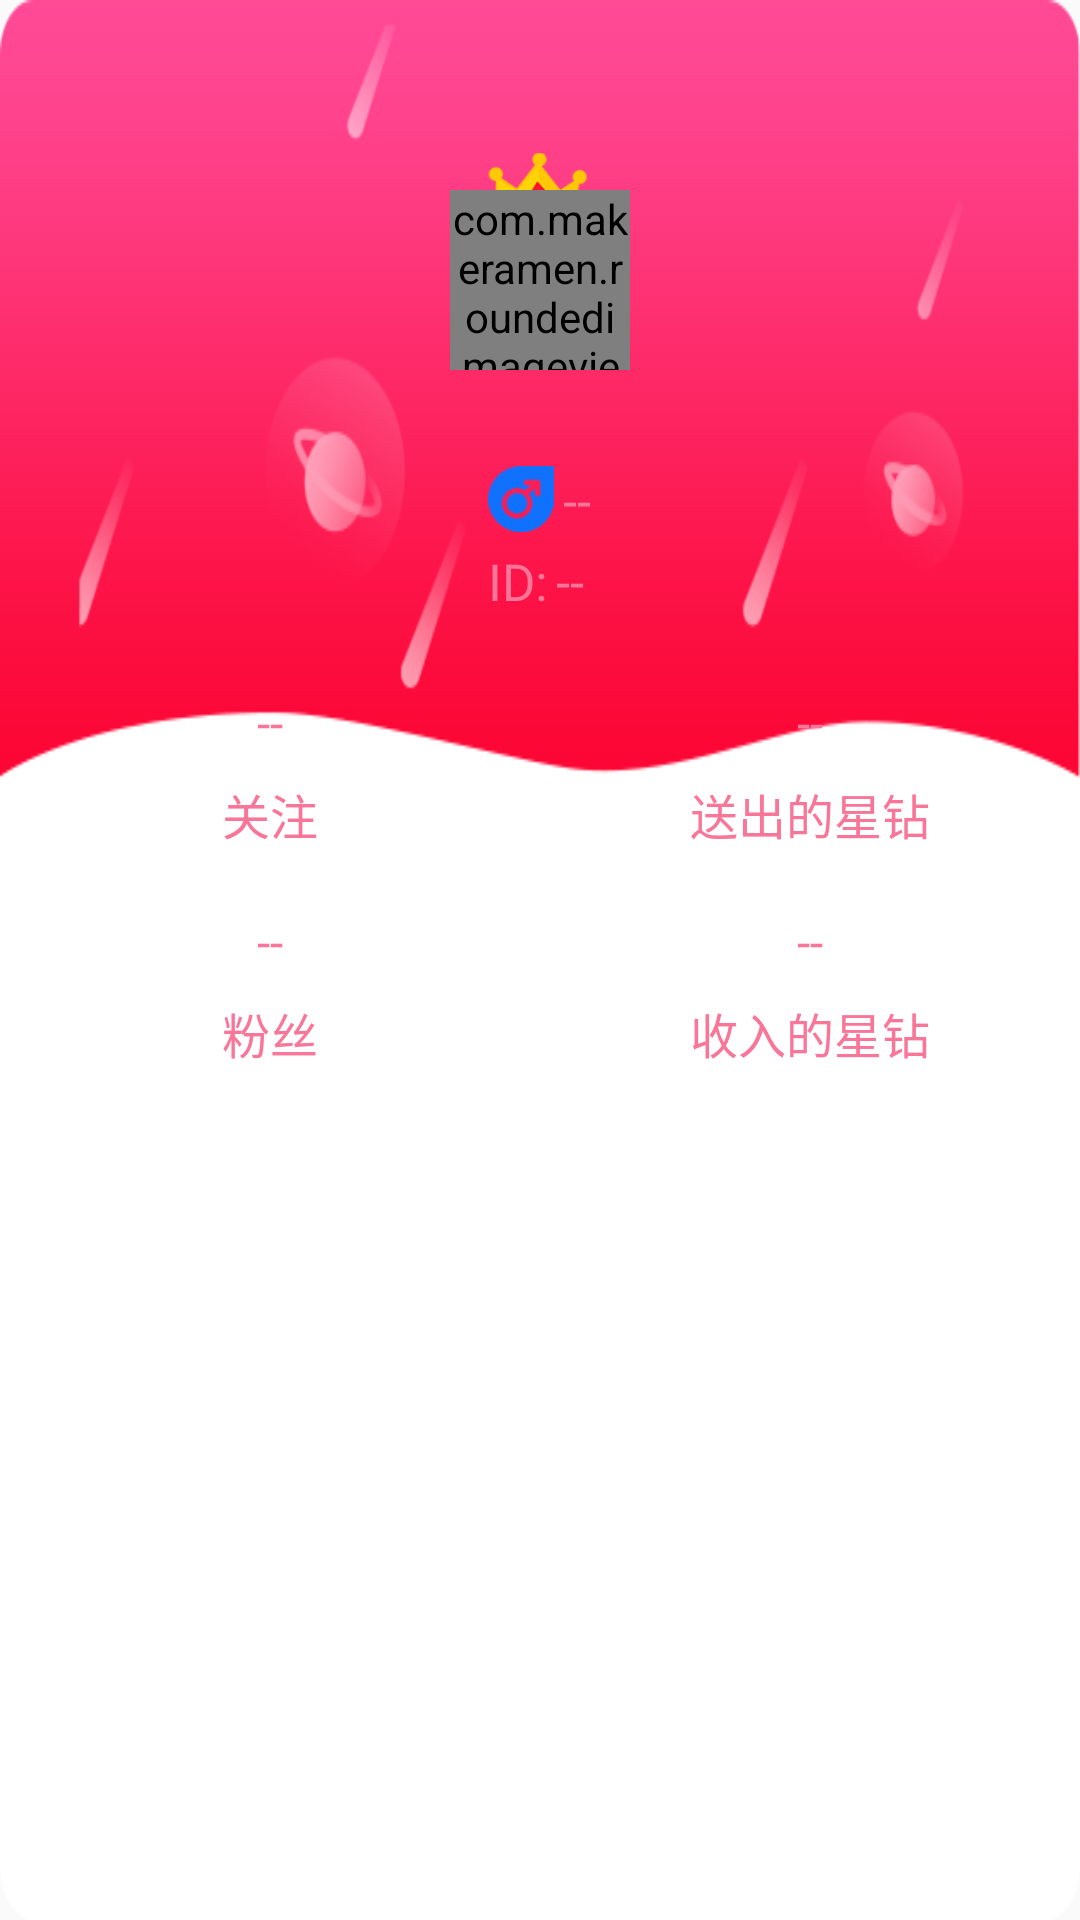

The Android layout XML behind this screen, and the referenced resources:
<!-- AndroidManifest.xml: application theme AppTheme -->
<!-- res/layout/dialog_info.xml -->
<?xml version="1.0" encoding="utf-8"?>
<LinearLayout xmlns:android="http://schemas.android.com/apk/res/android"
    xmlns:app="http://schemas.android.com/apk/res-auto"
    android:layout_width="match_parent"
    android:layout_height="wrap_content"
    android:background="@mipmap/info_bg"
    android:gravity="center_horizontal"
    android:orientation="vertical">

    <ImageView
        android:layout_width="50dp"
        android:layout_height="70dp"
        android:layout_marginBottom="-37dp"
        android:layout_marginTop="30dp"
        android:src="@mipmap/crown_icon" />

    <com.makeramen.roundedimageview.RoundedImageView
        android:id="@+id/iv_icon"
        android:layout_width="60dp"
        android:layout_height="60dp"
        android:layout_marginBottom="32dp"
        android:scaleType="centerCrop"
        android:src="@mipmap/app_icon"
        app:riv_oval="true" />

    <LinearLayout
        android:layout_width="match_parent"
        android:layout_height="wrap_content"
        android:layout_marginBottom="5dp"
        android:gravity="center"
        android:orientation="horizontal">

        <ImageView
            android:id="@+id/iv_sex"
            android:layout_width="22dp"
            android:layout_height="22dp"
            android:layout_marginRight="3dp"
            android:src="@mipmap/man_icon" />

        <TextView
            android:id="@+id/tv_name"
            android:layout_width="wrap_content"
            android:layout_height="match_parent"
            android:text="--"
            android:textColor="@color/main_color"
            android:textSize="17sp" />

    </LinearLayout>

    <LinearLayout
        android:layout_width="match_parent"
        android:layout_height="wrap_content"
        android:layout_marginBottom="25dp"
        android:gravity="center"
        android:orientation="horizontal">

        <TextView
            android:layout_width="wrap_content"
            android:layout_height="wrap_content"
            android:layout_marginLeft="-3dp"
            android:layout_marginRight="3dp"
            android:text="ID:"
            android:textColor="@color/main_color"
            android:textSize="17sp" />

        <TextView
            android:id="@+id/tv_id"
            android:layout_width="wrap_content"
            android:layout_height="match_parent"
            android:text="--"
            android:textColor="@color/main_color"
            android:textSize="17sp" />

    </LinearLayout>

    <LinearLayout
        android:layout_width="match_parent"
        android:layout_height="wrap_content"
        android:layout_marginBottom="20dp"
        android:orientation="horizontal">

        <LinearLayout
            android:layout_width="match_parent"
            android:layout_height="match_parent"
            android:layout_weight="1"
            android:gravity="center"
            android:orientation="vertical">

            <TextView
                android:id="@+id/tv_focus"
                android:layout_width="wrap_content"
                android:layout_height="wrap_content"
                android:layout_marginBottom="8dp"
                android:text="--"
                android:textColor="@color/main_color"
                android:textSize="16sp" />

            <TextView
                android:layout_width="wrap_content"
                android:layout_height="wrap_content"
                android:text="@string/dialog_focus"
                android:textColor="@color/main_color"
                android:textSize="16sp" />

        </LinearLayout>

        <LinearLayout
            android:layout_width="match_parent"
            android:layout_height="match_parent"
            android:layout_weight="1"
            android:gravity="center"
            android:orientation="vertical">

            <TextView
                android:id="@+id/tv_send_star"
                android:layout_width="wrap_content"
                android:layout_height="wrap_content"
                android:layout_marginBottom="8dp"
                android:text="--"
                android:textColor="@color/main_color"
                android:textSize="16sp" />

            <TextView
                android:layout_width="wrap_content"
                android:layout_height="wrap_content"
                android:text="@string/dialog_send_star"
                android:textColor="@color/main_color"
                android:textSize="16sp" />

        </LinearLayout>

    </LinearLayout>

    <LinearLayout
        android:layout_width="match_parent"
        android:layout_height="wrap_content"
        android:layout_marginBottom="40dp"
        android:orientation="horizontal">

        <LinearLayout
            android:layout_width="match_parent"
            android:layout_height="match_parent"
            android:layout_weight="1"
            android:gravity="center"
            android:orientation="vertical">

            <TextView
                android:id="@+id/tv_fans"
                android:layout_width="wrap_content"
                android:layout_height="wrap_content"
                android:layout_marginBottom="8dp"
                android:text="--"
                android:textColor="@color/main_color"
                android:textSize="16sp" />

            <TextView
                android:layout_width="wrap_content"
                android:layout_height="wrap_content"
                android:text="@string/dialog_fans"
                android:textColor="@color/main_color"
                android:textSize="16sp" />

        </LinearLayout>

        <LinearLayout
            android:layout_width="match_parent"
            android:layout_height="match_parent"
            android:layout_weight="1"
            android:gravity="center"
            android:orientation="vertical">

            <TextView
                android:id="@+id/tv_get_star"
                android:layout_width="wrap_content"
                android:layout_height="wrap_content"
                android:layout_marginBottom="8dp"
                android:text="--"
                android:textColor="@color/main_color"
                android:textSize="16sp" />

            <TextView
                android:layout_width="wrap_content"
                android:layout_height="wrap_content"
                android:text="@string/dialog_get_star"
                android:textColor="@color/main_color"
                android:textSize="16sp" />

        </LinearLayout>

    </LinearLayout>

</LinearLayout>
<!-- resources referenced by this layout -->
<resources>
  <color name="main_color">#F97698</color>
  <!-- mipmap app_icon: jpg bitmap (mipmap-xhdpi, 68730 bytes) -->
  <!-- mipmap crown_icon: png bitmap (mipmap-xhdpi, 3492 bytes) -->
  <!-- mipmap info_bg: png bitmap (mipmap-xhdpi, 24571 bytes) -->
  <!-- mipmap man_icon: png bitmap (mipmap-xhdpi, 1071 bytes) -->
  <string name="dialog_fans">粉丝</string>
  <string name="dialog_focus">关注</string>
  <string name="dialog_get_star">收入的星钻</string>
  <string name="dialog_send_star">送出的星钻</string>
  <style name="AppTheme" parent="Theme.AppCompat.Light.NoActionBar">
          <item name="colorPrimary">@color/main_color</item>
          <item name="colorPrimaryDark">@color/main_color</item>
          <item name="colorAccent">@color/main_color</item>
      </style>
</resources>
